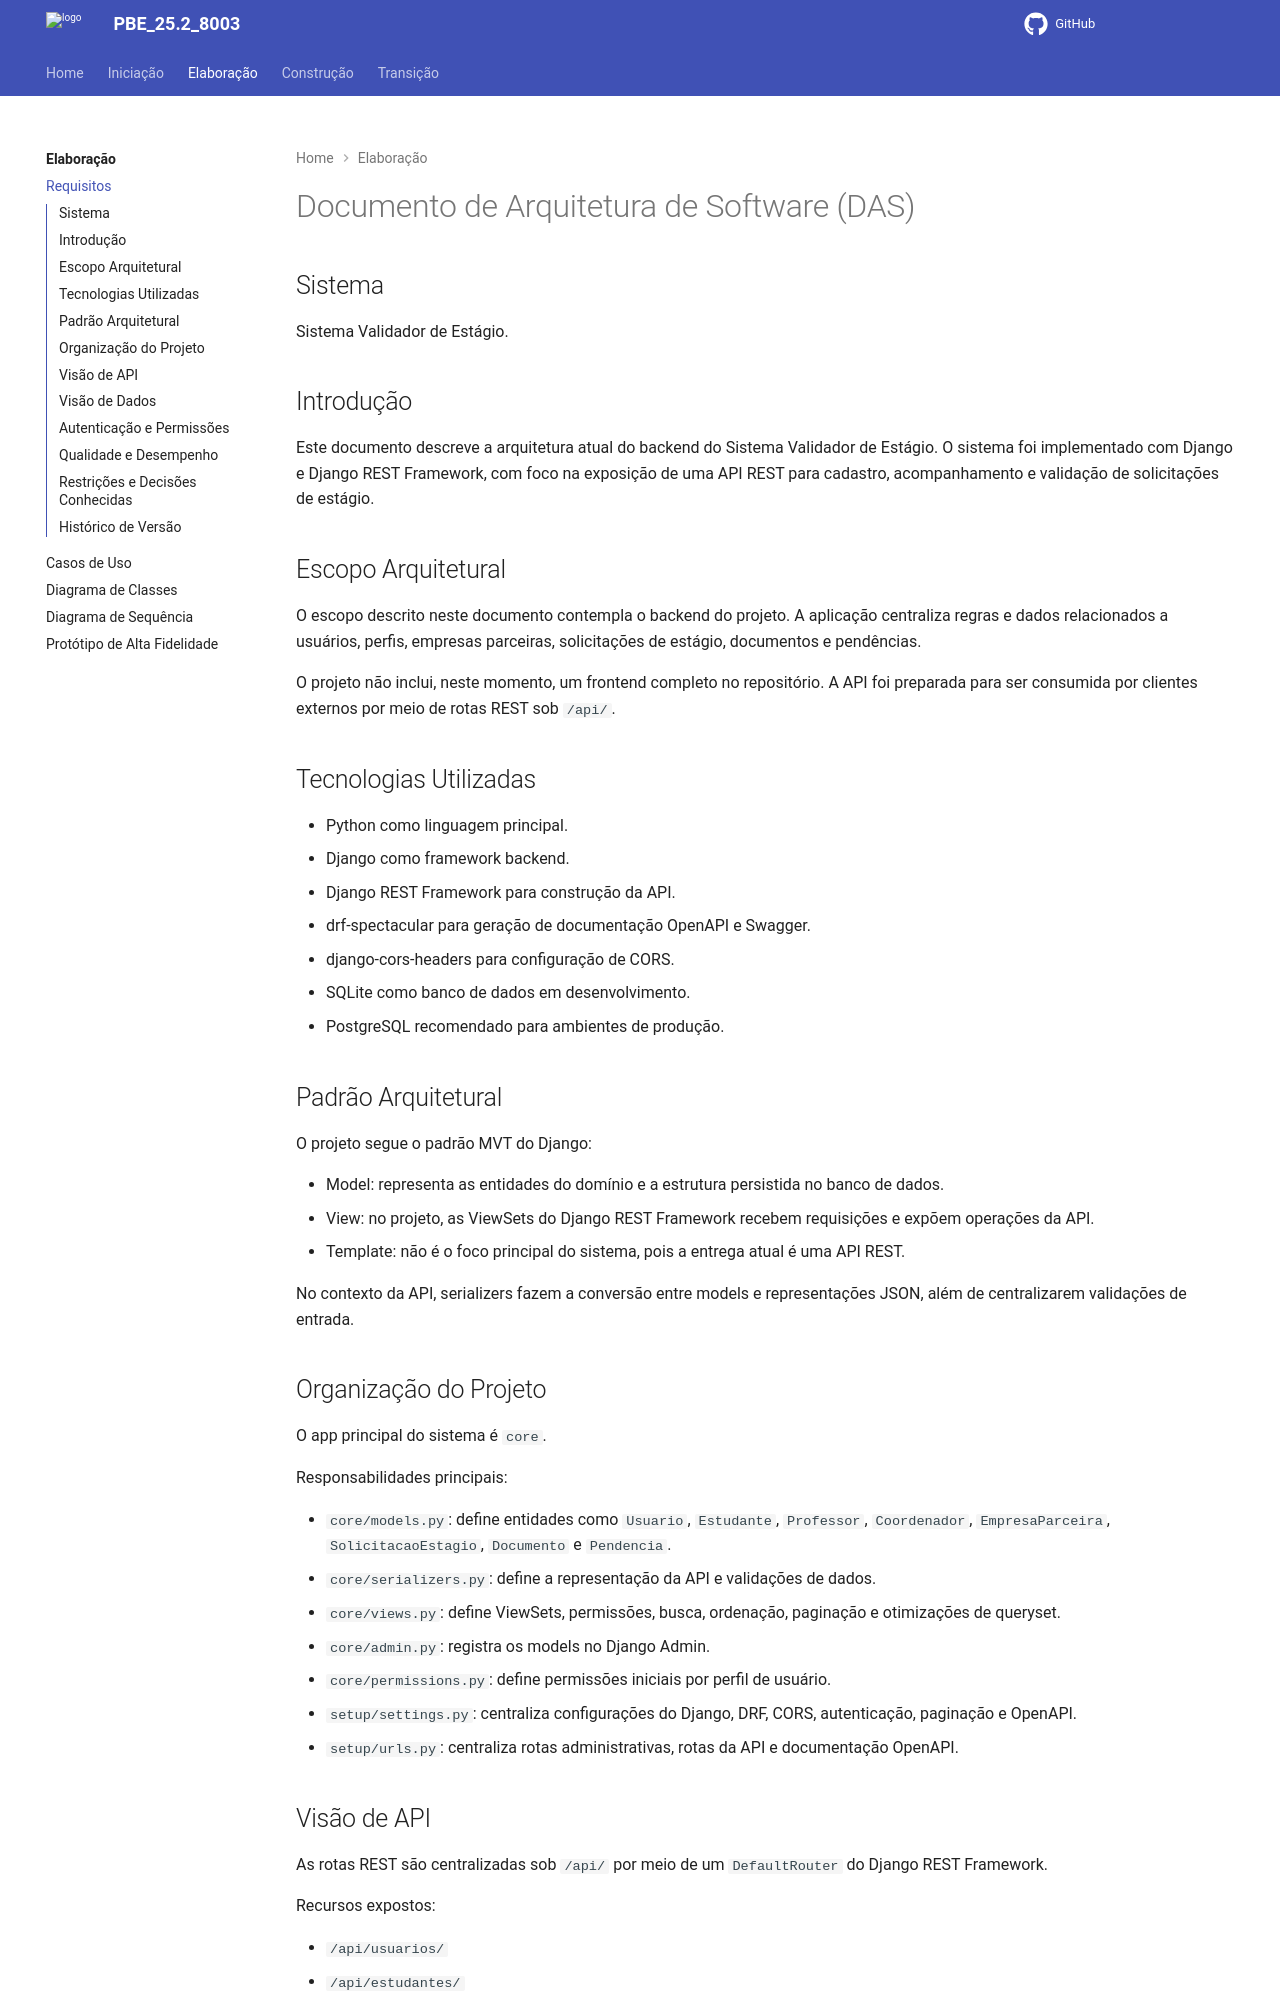

repository: Projetos-de-Extensao/PBE_26.1_8001_VIII · page: Elaboracao/das/index.html · generator: mkdocs

---
id: documento_de_arquitetura
title: Documento de Arquitetura
---

# Documento de Arquitetura de Software (DAS)

## Sistema

Sistema Validador de Estágio.

## Introdução

Este documento descreve a arquitetura atual do backend do Sistema Validador de Estágio. O sistema foi implementado com Django e Django REST Framework, com foco na exposição de uma API REST para cadastro, acompanhamento e validação de solicitações de estágio.

## Escopo Arquitetural

O escopo descrito neste documento contempla o backend do projeto. A aplicação centraliza regras e dados relacionados a usuários, perfis, empresas parceiras, solicitações de estágio, documentos e pendências.

O projeto não inclui, neste momento, um frontend completo no repositório. A API foi preparada para ser consumida por clientes externos por meio de rotas REST sob `/api/`.

## Tecnologias Utilizadas

- Python como linguagem principal.
- Django como framework backend.
- Django REST Framework para construção da API.
- drf-spectacular para geração de documentação OpenAPI e Swagger.
- django-cors-headers para configuração de CORS.
- SQLite como banco de dados em desenvolvimento.
- PostgreSQL recomendado para ambientes de produção.

## Padrão Arquitetural

O projeto segue o padrão MVT do Django:

- Model: representa as entidades do domínio e a estrutura persistida no banco de dados.
- View: no projeto, as ViewSets do Django REST Framework recebem requisições e expõem operações da API.
- Template: não é o foco principal do sistema, pois a entrega atual é uma API REST.

No contexto da API, serializers fazem a conversão entre models e representações JSON, além de centralizarem validações de entrada.

## Organização do Projeto

O app principal do sistema é `core`.

Responsabilidades principais:

- `core/models.py`: define entidades como `Usuario`, `Estudante`, `Professor`, `Coordenador`, `EmpresaParceira`, `SolicitacaoEstagio`, `Documento` e `Pendencia`.
- `core/serializers.py`: define a representação da API e validações de dados.
- `core/views.py`: define ViewSets, permissões, busca, ordenação, paginação e otimizações de queryset.
- `core/admin.py`: registra os models no Django Admin.
- `core/permissions.py`: define permissões iniciais por perfil de usuário.
- `setup/settings.py`: centraliza configurações do Django, DRF, CORS, autenticação, paginação e OpenAPI.
- `setup/urls.py`: centraliza rotas administrativas, rotas da API e documentação OpenAPI.
